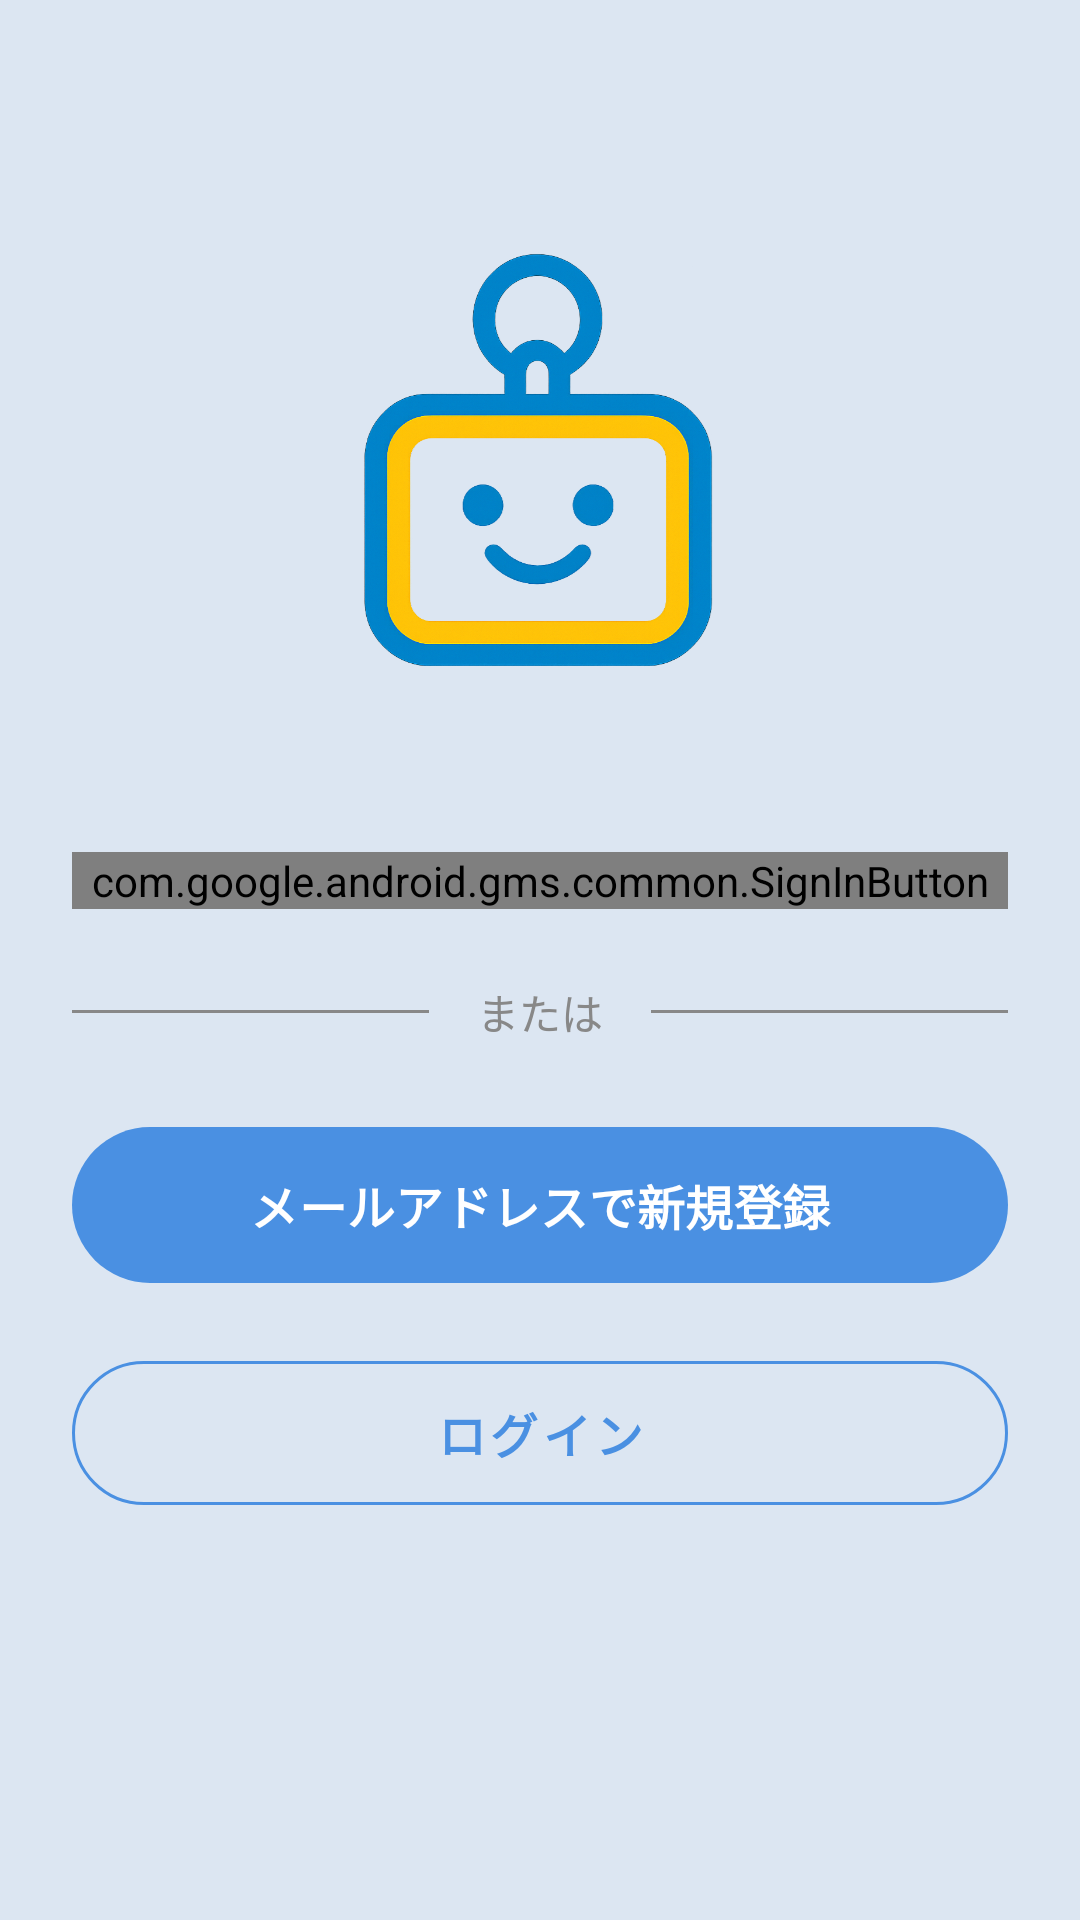

This screen was rendered from an Android layout file. Write that file and the resources it references.
<!-- AndroidManifest.xml: application theme Theme.PaceFace -->
<!-- res/layout/selection_screen.xml -->
<?xml version="1.0" encoding="utf-8"?>
<androidx.constraintlayout.widget.ConstraintLayout xmlns:android="http://schemas.android.com/apk/res/android"
    xmlns:app="http://schemas.android.com/apk/res-auto"
    xmlns:tools="http://schemas.android.com/tools"
    android:layout_width="match_parent"
    android:layout_height="match_parent"
    android:background="#DCE6F2"
    android:padding="24dp"
    tools:context=".SelectionScreenActivity">

    <ImageView
        android:id="@+id/app_logo"
        android:layout_width="140dp"
        android:layout_height="140dp"
        android:layout_marginTop="60dp"
        android:src="@drawable/ic_splash_logo"
        android:contentDescription="アプリのロゴ"
        app:layout_constraintEnd_toEndOf="parent"
        app:layout_constraintStart_toStartOf="parent"
        app:layout_constraintTop_toTopOf="parent" />

    <com.google.android.gms.common.SignInButton
        android:id="@+id/btnGoogleSignIn"
        android:layout_width="0dp"
        android:layout_height="wrap_content"
        android:layout_marginTop="60dp"
        app:layout_constraintEnd_toEndOf="parent"
        app:layout_constraintStart_toStartOf="parent"
        app:layout_constraintTop_toBottomOf="@+id/app_logo" />

    <LinearLayout
        android:id="@+id/dividerLayout"
        android:layout_width="0dp"
        android:layout_height="wrap_content"
        android:layout_marginTop="24dp"
        android:gravity="center_vertical"
        android:orientation="horizontal"
        app:layout_constraintEnd_toEndOf="parent"
        app:layout_constraintStart_toStartOf="parent"
        app:layout_constraintTop_toBottomOf="@+id/btnGoogleSignIn">

        <View
            android:layout_width="0dp"
            android:layout_height="1dp"
            android:layout_weight="1"
            android:background="#888888" />

        <TextView
            android:layout_width="wrap_content"
            android:layout_height="wrap_content"
            android:layout_marginHorizontal="16dp"
            android:text="または"
            android:textColor="#888888" />

        <View
            android:layout_width="0dp"
            android:layout_height="1dp"
            android:layout_weight="1"
            android:background="#888888" />
    </LinearLayout>

    <com.google.android.material.button.MaterialButton
        android:id="@+id/btnRegister"
        android:layout_width="0dp"
        android:layout_height="60dp"
        android:layout_marginTop="24dp"
        android:text="メールアドレスで新規登録"
        android:textSize="16sp"
        android:textStyle="bold"
        app:backgroundTint="#4A90E2"
        app:cornerRadius="30dp"
        app:layout_constraintEnd_toEndOf="parent"
        app:layout_constraintStart_toStartOf="parent"
        app:layout_constraintTop_toBottomOf="@+id/dividerLayout" />

    <com.google.android.material.button.MaterialButton
        android:id="@+id/btnLogin"
        style="@style/Widget.MaterialComponents.Button.OutlinedButton"
        android:layout_width="0dp"
        android:layout_height="60dp"
        android:layout_marginTop="16dp"
        android:text="ログイン"
        android:textColor="#4A90E2"
        android:textSize="16sp"
        android:textStyle="bold"
        app:cornerRadius="30dp"
        app:strokeColor="#4A90E2"
        app:strokeWidth="1dp"
        app:layout_constraintEnd_toEndOf="parent"
        app:layout_constraintStart_toStartOf="parent"
        app:layout_constraintTop_toBottomOf="@+id/btnRegister" />

</androidx.constraintlayout.widget.ConstraintLayout>
<!-- resources referenced by this layout -->
<resources>
  <!-- drawable ic_splash_logo: png bitmap (drawable, 315075 bytes) -->
  <style name="Theme.PaceFace" parent="Theme.Material3.DayNight.NoActionBar">
          
          <item name="colorPrimary">@color/colorPrimary</item>
          <item name="colorOnPrimary">@color/white</item>
          <item name="colorPrimaryContainer">@color/nav_item_selected</item>
          <item name="colorOnPrimaryContainer">@color/colorPrimaryDark</item>
  
          
          <item name="colorSecondary">@color/colorAccent</item>
          <item name="colorOnSecondary">@color/white</item>
  
          
          <item name="android:windowBackground">@color/background</item>
          <item name="colorSurface">@color/surface</item>
          <item name="colorOnSurface">@color/gray_800</item>
  
          
          <item name="android:statusBarColor">@color/colorPrimary</item>
          <item name="android:windowLightStatusBar">false</item>
  
          
          <item name="materialButtonStyle">@style/Widget.PaceFace.Button</item>
  
          
          <item name="materialCardViewStyle">@style/Widget.PaceFace.Card</item>
      </style>
  <color name="colorPrimary">#4A90E2</color>
  <color name="white">#FFFFFFFF</color>
  <color name="nav_item_selected">#E3F2FD</color>
  <color name="colorPrimaryDark">#357ABD</color>
  <color name="colorAccent">#6A5ACD</color>
  <color name="background">#F0F2F5</color>
  <color name="surface">#FFFFFF</color>
  <color name="gray_800">#424242</color>
  <style name="Widget.PaceFace.Button" parent="Widget.Material3.Button">
          <item name="cornerRadius">12dp</item>
          <item name="android:insetTop">4dp</item>
          <item name="android:insetBottom">4dp</item>
      </style>
  <style name="Widget.PaceFace.Card" parent="Widget.Material3.CardView.Elevated">
          <item name="cardCornerRadius">16dp</item>
          <item name="cardElevation">2dp</item>
          <item name="android:layout_margin">8dp</item>
      </style>
</resources>
